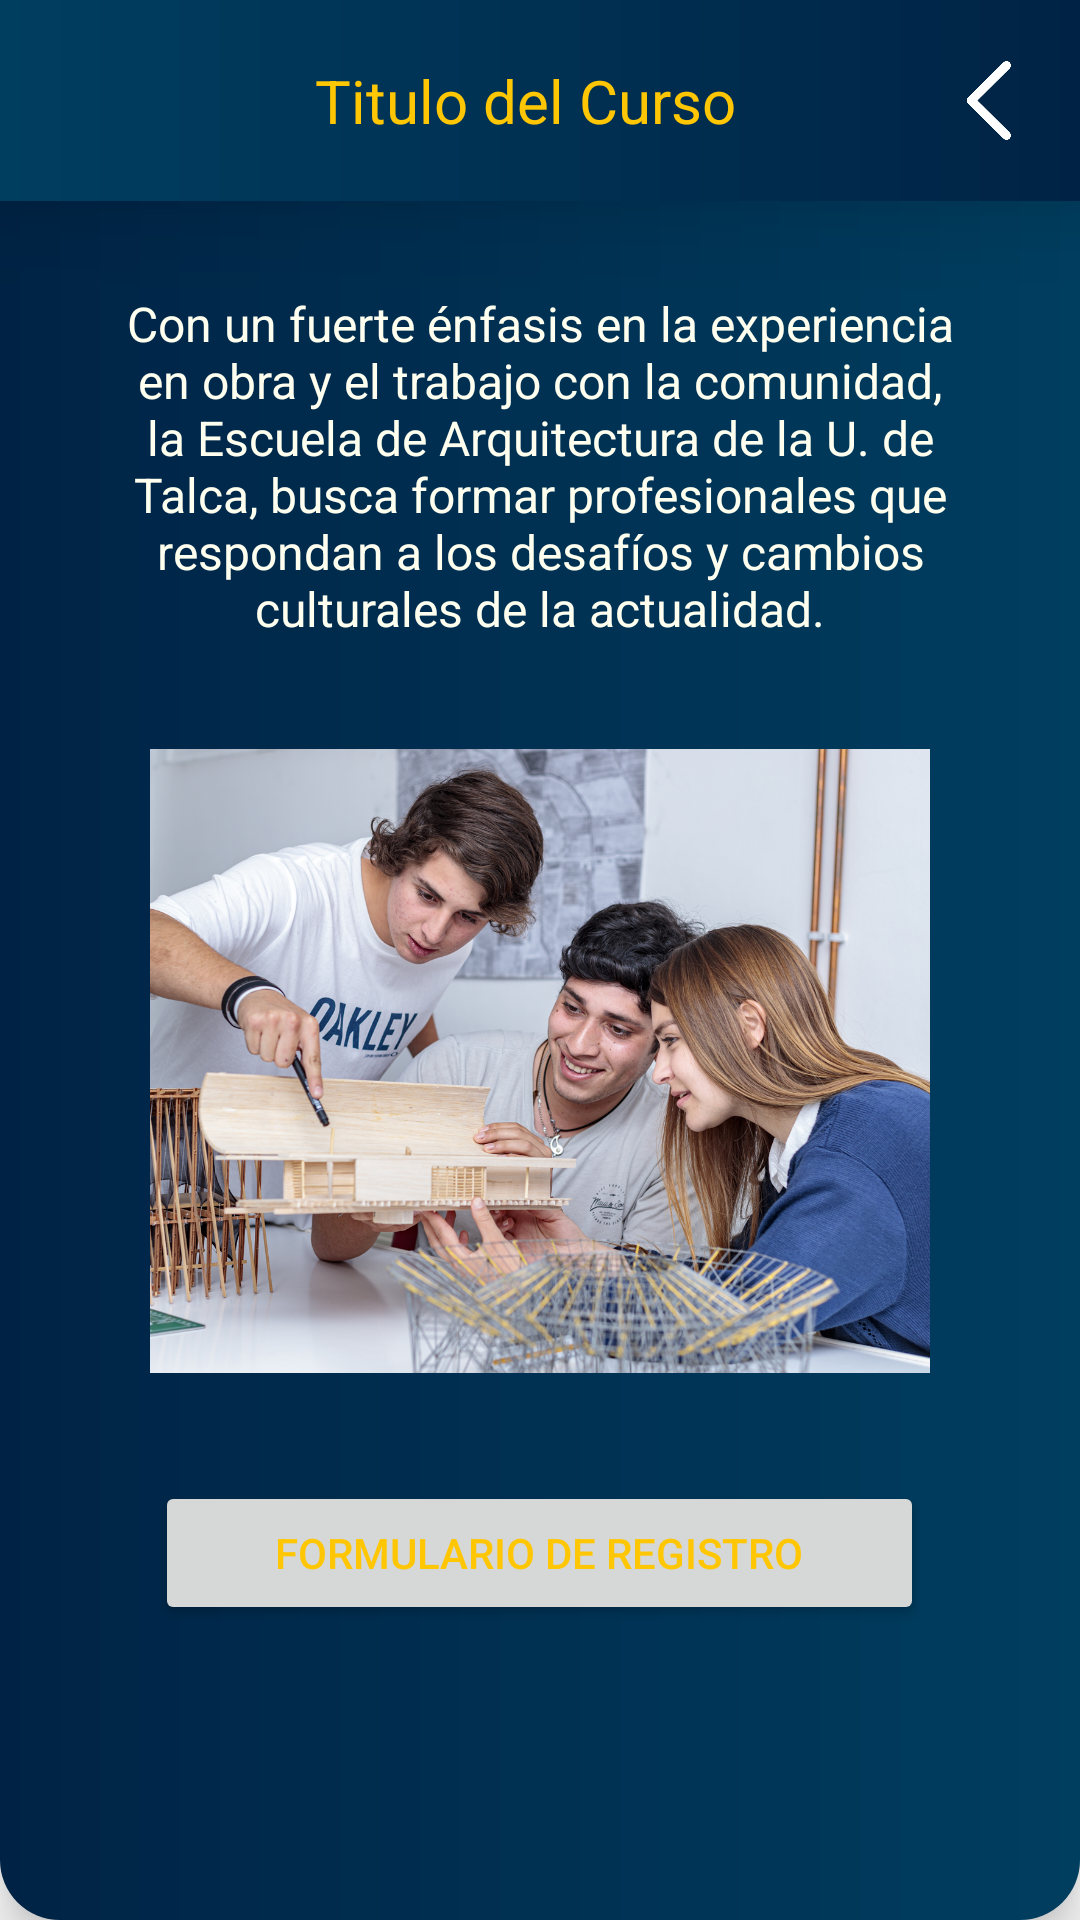

Android layout source for this screen:
<!-- AndroidManifest.xml: application theme Theme.AppTeologia -->
<!-- res/layout/fragment_dialogo_cursos.xml -->
<?xml version="1.0" encoding="utf-8"?>
<androidx.constraintlayout.widget.ConstraintLayout xmlns:android="http://schemas.android.com/apk/res/android"
    xmlns:app="http://schemas.android.com/apk/res-auto"
    android:layout_width="wrap_content"
    android:layout_height="wrap_content"
    android:background="@drawable/background_dialog_cursos"
    android:elevation="10dp"
    android:orientation="vertical">

    <LinearLayout
        android:layout_width="match_parent"
        android:layout_height="match_parent"
        android:background="@color/transparent"

        android:orientation="vertical">

        <LinearLayout
            android:id="@+id/barraSuperior"
            android:layout_width="match_parent"
            android:layout_height="wrap_content"
            android:background="@drawable/gradient_register"
            android:elevation="20dp"
            android:gravity="center_vertical"
            android:orientation="horizontal">

            <TextView
                android:id="@+id/titleCurso"
                android:layout_width="match_parent"
                android:layout_height="wrap_content"
                android:layout_marginLeft="40dp"
                android:layout_marginTop="20dp"
                android:layout_marginBottom="20dp"
                android:layout_weight="1"
                android:gravity="center"
                android:text="Titulo del Curso"
                android:textColor="@color/colorButtonPrincipal"
                android:textSize="20sp" />

            <ImageView
                android:id="@+id/backModalCurso"
                android:layout_width="40dp"
                android:layout_height="match_parent"
                android:layout_marginRight="10dp"
                android:paddingLeft="5dp"
                app:srcCompat="@drawable/atras" />
        </LinearLayout>

        <LinearLayout
            android:id="@+id/contenido"
            android:layout_width="wrap_content"
            android:layout_height="wrap_content"
            android:background="@drawable/gradient"
            android:gravity="center"
            android:orientation="vertical">

            <TextView
                android:id="@+id/decriCurso"
                android:layout_width="wrap_content"
                android:layout_height="wrap_content"
                android:layout_marginLeft="40dp"
                android:layout_marginTop="30dp"
                android:layout_marginRight="40dp"
                android:layout_marginBottom="30dp"
                android:layout_weight="0"
                android:gravity="center"
                android:text="Con un fuerte énfasis en la experiencia en obra y el trabajo con la comunidad, la Escuela de Arquitectura de la U. de Talca, busca formar profesionales que respondan a los desafíos y cambios culturales de la actualidad."
                android:textColor="@color/colorWhite"
                android:textSize="16sp" />

            <ImageView
                android:id="@+id/imgCursos"
                android:layout_width="match_parent"
                android:layout_height="220dp"
                android:layout_marginLeft="50dp"
                android:layout_marginRight="50dp"
                android:layout_weight="1"
                android:src="@drawable/arquitectura" />

            <Button
                android:id="@+id/salir"
                android:layout_width="wrap_content"
                android:layout_height="wrap_content"
                android:layout_marginTop="30dp"
                android:layout_marginBottom="30dp"
                android:layout_weight="0"
                android:elevation="20dp"
                android:paddingLeft="40dp"
                android:paddingTop="10dp"
                android:paddingRight="40dp"
                android:paddingBottom="10dp"
                android:text="Formulario de Registro"
                android:textColor="@color/colorButtonPrincipal" />

        </LinearLayout>
    </LinearLayout>
</androidx.constraintlayout.widget.ConstraintLayout>
<!-- resources referenced by this layout -->
<resources>
  <color name="colorButtonPrincipal">#ffc604</color>
  <color name="colorWhite">#fffff0</color>
  <color name="transparent">#00FFFFFF</color>
  <!-- drawable arquitectura: jpg bitmap (drawable-v24, 926300 bytes) -->
  <!-- drawable atras: png bitmap (drawable-v24, 7365 bytes) -->
  <!-- drawable background_dialog_cursos (drawable) -->
  <?xml version="1.0" encoding="utf-8"?>
  <shape android:shape="rectangle" xmlns:android="http://schemas.android.com/apk/res/android">
      <corners android:radius="20dp"/>
      <gradient
          android:startColor="@color/backgrounf"
          android:endColor="@color/background"/>
  </shape>
  <!-- drawable gradient (drawable) -->
  <?xml version="1.0" encoding="utf-8"?>
  <shape xmlns:android="http://schemas.android.com/apk/res/android">
      <gradient
          android:startColor="@color/backgrounf"
          android:endColor="@color/background"
  
          />
  </shape>
  <!-- drawable gradient_register (drawable) -->
  <?xml version="1.0" encoding="utf-8"?>
  <shape xmlns:android="http://schemas.android.com/apk/res/android">
      <gradient
          android:startColor="@color/background"
          android:endColor="@color/backgrounf"
          />
  </shape>
  <style name="Theme.AppTeologia" parent="Theme.MaterialComponents.DayNight.NoActionBar">
          
          <item name="colorPrimary">@color/backgrounf</item>
          <item name="colorPrimaryVariant">@color/backgrounf</item>
          <item name="colorOnPrimary">@color/black</item>
          
          <item name="colorSecondary">@color/teal_200</item>
          <item name="colorSecondaryVariant">@color/teal_700</item>
          <item name="colorOnSecondary">@color/black</item>
          
          <item name="android:statusBarColor" tools:targetApi="l">?attr/colorPrimaryVariant</item>
          
          <item name="android:windowAnimationStyle">@style/animation</item>
      </style>
  <color name="backgrounf">#002345</color>
  <color name="background">#003E60</color>
  <color name="black">#FF000000</color>
  <color name="teal_200">#FF03DAC5</color>
  <color name="teal_700">#FF018786</color>
  <style name="animation">
          <item name="android:windowEnterAnimation">@android:anim/fade_in</item>
          <item name="android:windowExitAnimation">@android:anim/fade_out</item>
      </style>
</resources>
